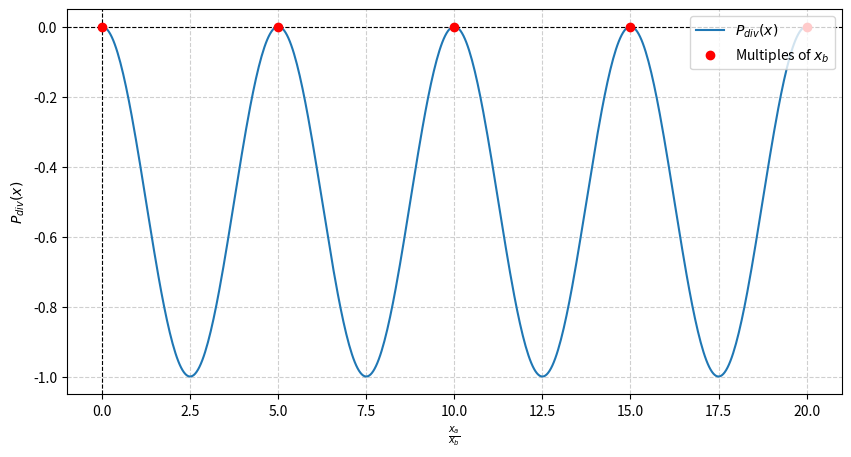

The matplotlib source for this figure:
import numpy as np
import matplotlib.pyplot as plt

# Parameters
x_b = 5   # divisor (fixed)
x = np.linspace(0, 20, 500)  # x_a values

# Function: P_divisibility(x) = -sin^2(pi * x / x_b)
P_div = -(np.sin(np.pi * x / x_b))**2

# Plot
plt.figure(figsize=(10,5))
plt.plot(x, P_div, label=fr"$P_{{div}}(x)$")
plt.axhline(0, color="black", linewidth=0.8, linestyle="--")
plt.axvline(0, color="black", linewidth=0.8, linestyle="--")

# Mark integer multiples of x_b
multiples = np.arange(0, 21, x_b)
plt.scatter(multiples, np.zeros_like(multiples), color="red", zorder=5, label="Multiples of $x_b$")

# plt.title("Divisibility Function")
plt.xlabel("$\\frac{x_a}{x_b}$")
plt.ylabel("$P_{div}(x)$")
plt.legend(loc="upper right")
plt.grid(True, linestyle="--", alpha=0.6)
# plt.show()
plt.savefig("divisibility_function.png", dpi=300)
